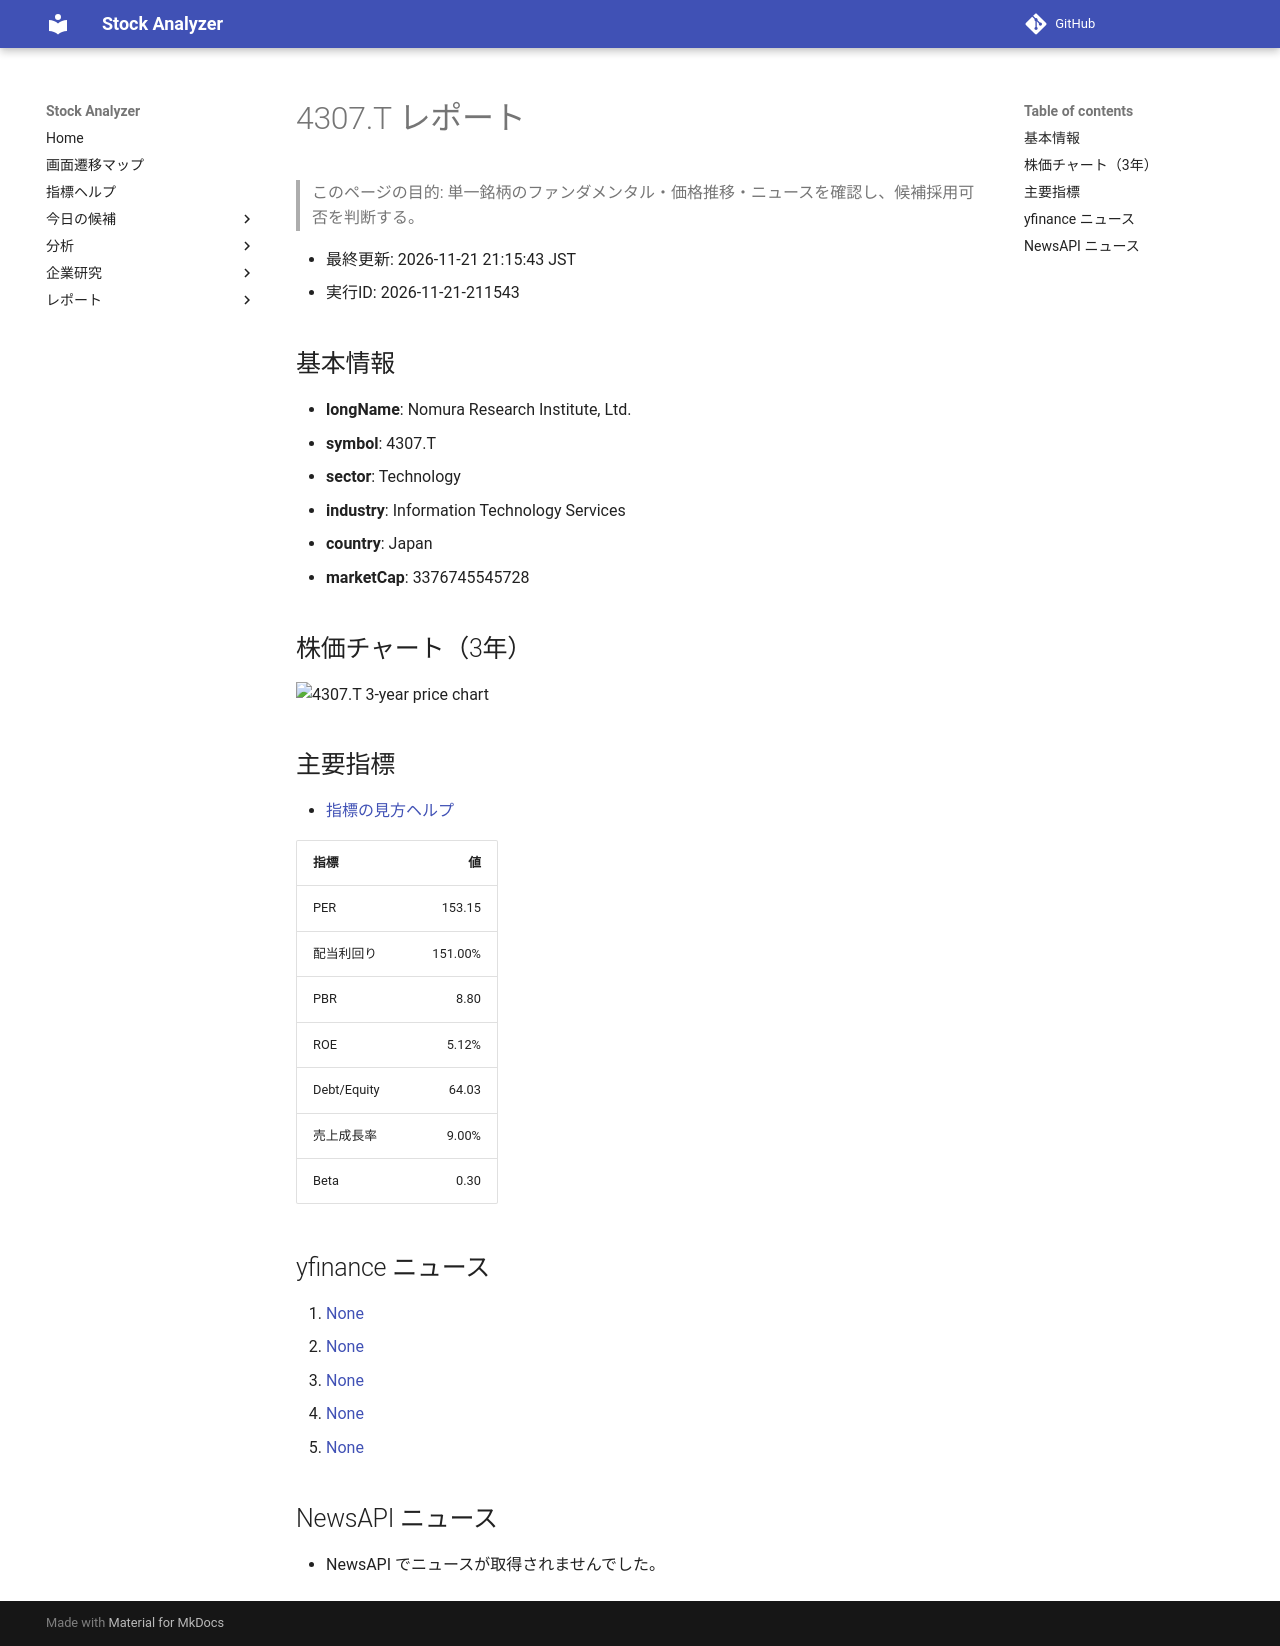

repository: Yumi-note/Making-APP · page: stocks/2026-11-21/211543/4307_T/index.html · generator: mkdocs

# 4307.T レポート

> このページの目的: 単一銘柄のファンダメンタル・価格推移・ニュースを確認し、候補採用可否を判断する。

- 最終更新: 2026-11-21 21:15:43 JST
- 実行ID: 2026-11-21-211543

## 基本情報

- **longName**: Nomura Research Institute, Ltd.
- **symbol**: 4307.T
- **sector**: Technology
- **industry**: Information Technology Services
- **country**: Japan
- **marketCap**: 3376745545728

## 株価チャート（3年）

![4307.T 3-year price chart](4307_T_3y.png)

## 主要指標

- [指標の見方ヘルプ](../../../../indicators.md)

| 指標 | 値 |
|---|---:|
| PER | 153.15 |
| 配当利回り | 151.00% |
| PBR | 8.80 |
| ROE | 5.12% |
| Debt/Equity | 64.03 |
| 売上成長率 | 9.00% |
| Beta | 0.30 |

## yfinance ニュース

1. [None](None)
2. [None](None)
3. [None](None)
4. [None](None)
5. [None](None)

## NewsAPI ニュース

- NewsAPI でニュースが取得されませんでした。
